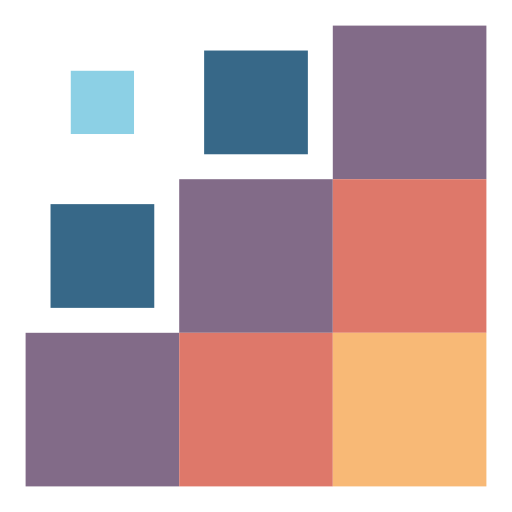
t = 0.00 s
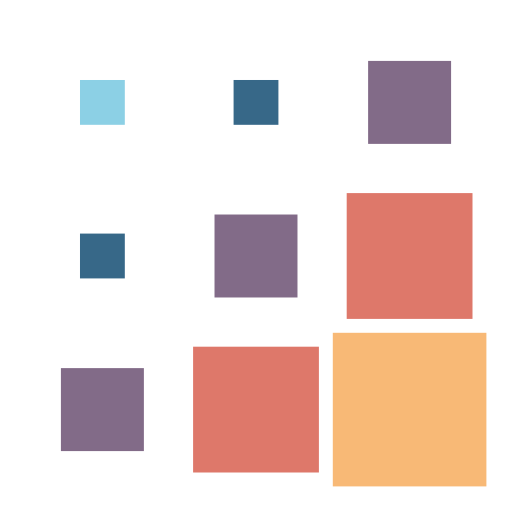
t = 0.15 s
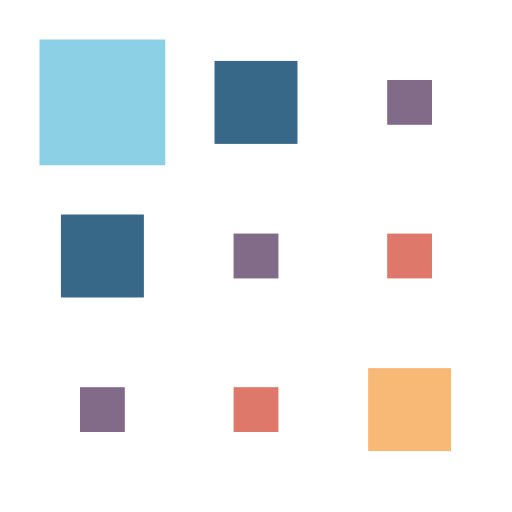
t = 0.35 s
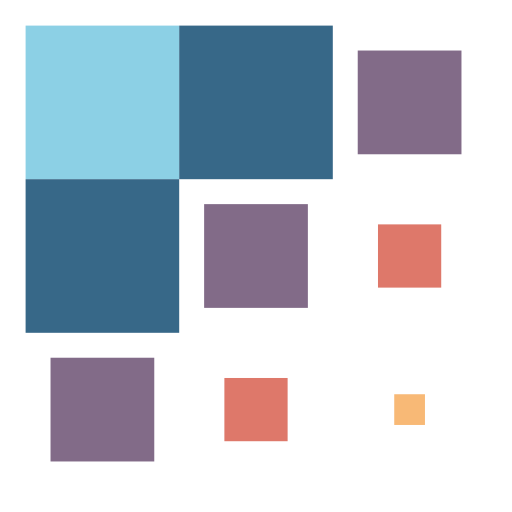
t = 0.50 s
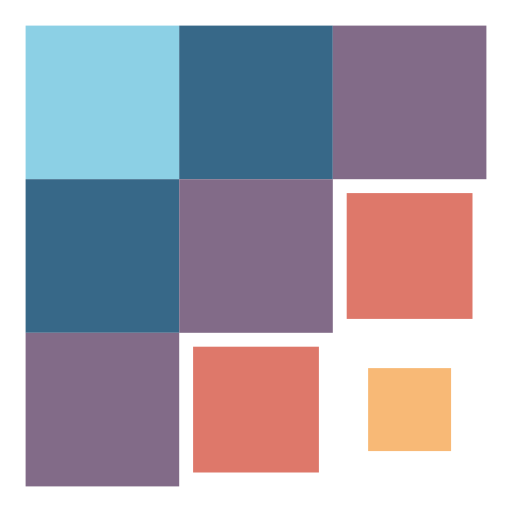
t = 0.65 s
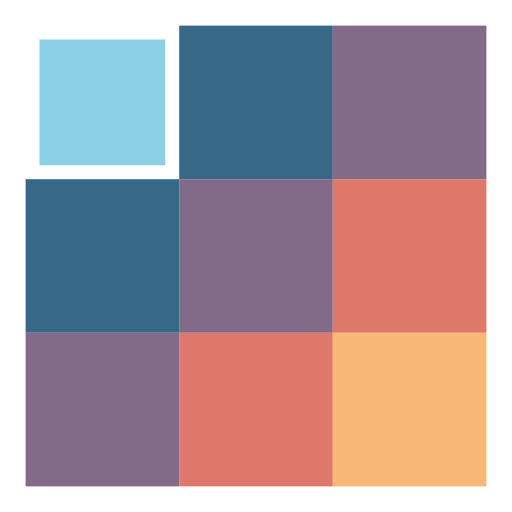
t = 0.85 s

The animated SVG that drew these frames (rendered in a browser with its animation timeline set to each time). Animation: 9 SMIL elements (animateTransform=9); one cycle of 1.00 s, repeats indefinitely.

<svg width="100%" height="100%" xmlns="http://www.w3.org/2000/svg" viewBox="0 0 100 100" preserveAspectRatio="xMidYMid" 
class="lds-square">
<g transform="translate(20 20)"><rect x="-15" y="-15" width="30" height="30" fill="#8cd0e5" transform="scale(0.481589 0.481589)">
<animateTransform attributeName="transform" type="scale" calcMode="spline" values="1;1;0.2;1;1" keyTimes="0;0.2;0.5;0.8;1" dur="1s" 
keySplines="0.5 0.5 0.5 0.5;0 0.1 0.9 1;0.1 0 1 0.9;0.5 0.5 0.5 0.5" begin="-0.4s" repeatCount="indefinite"></animateTransform>
</rect></g><g transform="translate(50 20)"><rect x="-15" y="-15" width="30" height="30" fill="#376888" transform="scale(0.240791 0.240791)">
<animateTransform attributeName="transform" type="scale" calcMode="spline" values="1;1;0.2;1;1" keyTimes="0;0.2;0.5;0.8;1" dur="1s" 
keySplines="0.5 0.5 0.5 0.5;0 0.1 0.9 1;0.1 0 1 0.9;0.5 0.5 0.5 0.5" begin="-0.3s" repeatCount="indefinite"></animateTransform>
</rect></g><g transform="translate(80 20)"><rect x="-15" y="-15" width="30" height="30" fill="#826b88" transform="scale(0.348647 0.348647)">
<animateTransform attributeName="transform" type="scale" calcMode="spline" values="1;1;0.2;1;1" keyTimes="0;0.2;0.5;0.8;1" dur="1s" 
keySplines="0.5 0.5 0.5 0.5;0 0.1 0.9 1;0.1 0 1 0.9;0.5 0.5 0.5 0.5" begin="-0.2s" repeatCount="indefinite"></animateTransform></rect></g>
<g transform="translate(20 50)"><rect x="-15" y="-15" width="30" height="30" fill="#376888" transform="scale(0.240791 0.240791)">
<animateTransform attributeName="transform" type="scale" calcMode="spline" values="1;1;0.2;1;1" keyTimes="0;0.2;0.5;0.8;1" dur="1s" 
keySplines="0.5 0.5 0.5 0.5;0 0.1 0.9 1;0.1 0 1 0.9;0.5 0.5 0.5 0.5" begin="-0.3s" repeatCount="indefinite"></animateTransform>
</rect></g><g transform="translate(50 50)"><rect x="-15" y="-15" width="30" height="30" fill="#826b88" transform="scale(0.348647 0.348647)">
<animateTransform attributeName="transform" type="scale" calcMode="spline" values="1;1;0.2;1;1" keyTimes="0;0.2;0.5;0.8;1" dur="1s" 
keySplines="0.5 0.5 0.5 0.5;0 0.1 0.9 1;0.1 0 1 0.9;0.5 0.5 0.5 0.5" begin="-0.2s" repeatCount="indefinite"></animateTransform></rect></g>
<g transform="translate(80 50)"><rect x="-15" y="-15" width="30" height="30" fill="#de786a" transform="scale(0.602272 0.602272)">
<animateTransform attributeName="transform" type="scale" calcMode="spline" values="1;1;0.2;1;1" keyTimes="0;0.2;0.5;0.8;1" dur="1s" 
keySplines="0.5 0.5 0.5 0.5;0 0.1 0.9 1;0.1 0 1 0.9;0.5 0.5 0.5 0.5" begin="-0.1s" repeatCount="indefinite"></animateTransform></rect></g>
<g transform="translate(20 80)"><rect x="-15" y="-15" width="30" height="30" fill="#826b88" transform="scale(0.348647 0.348647)">
<animateTransform attributeName="transform" type="scale" calcMode="spline" values="1;1;0.2;1;1" keyTimes="0;0.2;0.5;0.8;1" dur="1s" 
keySplines="0.5 0.5 0.5 0.5;0 0.1 0.9 1;0.1 0 1 0.9;0.5 0.5 0.5 0.5" begin="-0.2s" repeatCount="indefinite"></animateTransform></rect></g>
<g transform="translate(50 80)"><rect x="-15" y="-15" width="30" height="30" fill="#de786a" transform="scale(0.602272 0.602272)">
<animateTransform attributeName="transform" type="scale" calcMode="spline" values="1;1;0.2;1;1" keyTimes="0;0.2;0.5;0.8;1" dur="1s" 
keySplines="0.5 0.5 0.5 0.5;0 0.1 0.9 1;0.1 0 1 0.9;0.5 0.5 0.5 0.5" begin="-0.1s" repeatCount="indefinite"></animateTransform></rect></g>
<g transform="translate(80 80)"><rect x="-15" y="-15" width="30" height="30" fill="#f8b976" transform="scale(0.888969 0.888969)">
<animateTransform attributeName="transform" type="scale" calcMode="spline" values="1;1;0.2;1;1" keyTimes="0;0.2;0.5;0.8;1" dur="1s" 
keySplines="0.5 0.5 0.5 0.5;0 0.1 0.9 1;0.1 0 1 0.9;0.5 0.5 0.5 0.5" begin="0s" repeatCount="indefinite"></animateTransform></rect></g></svg>
